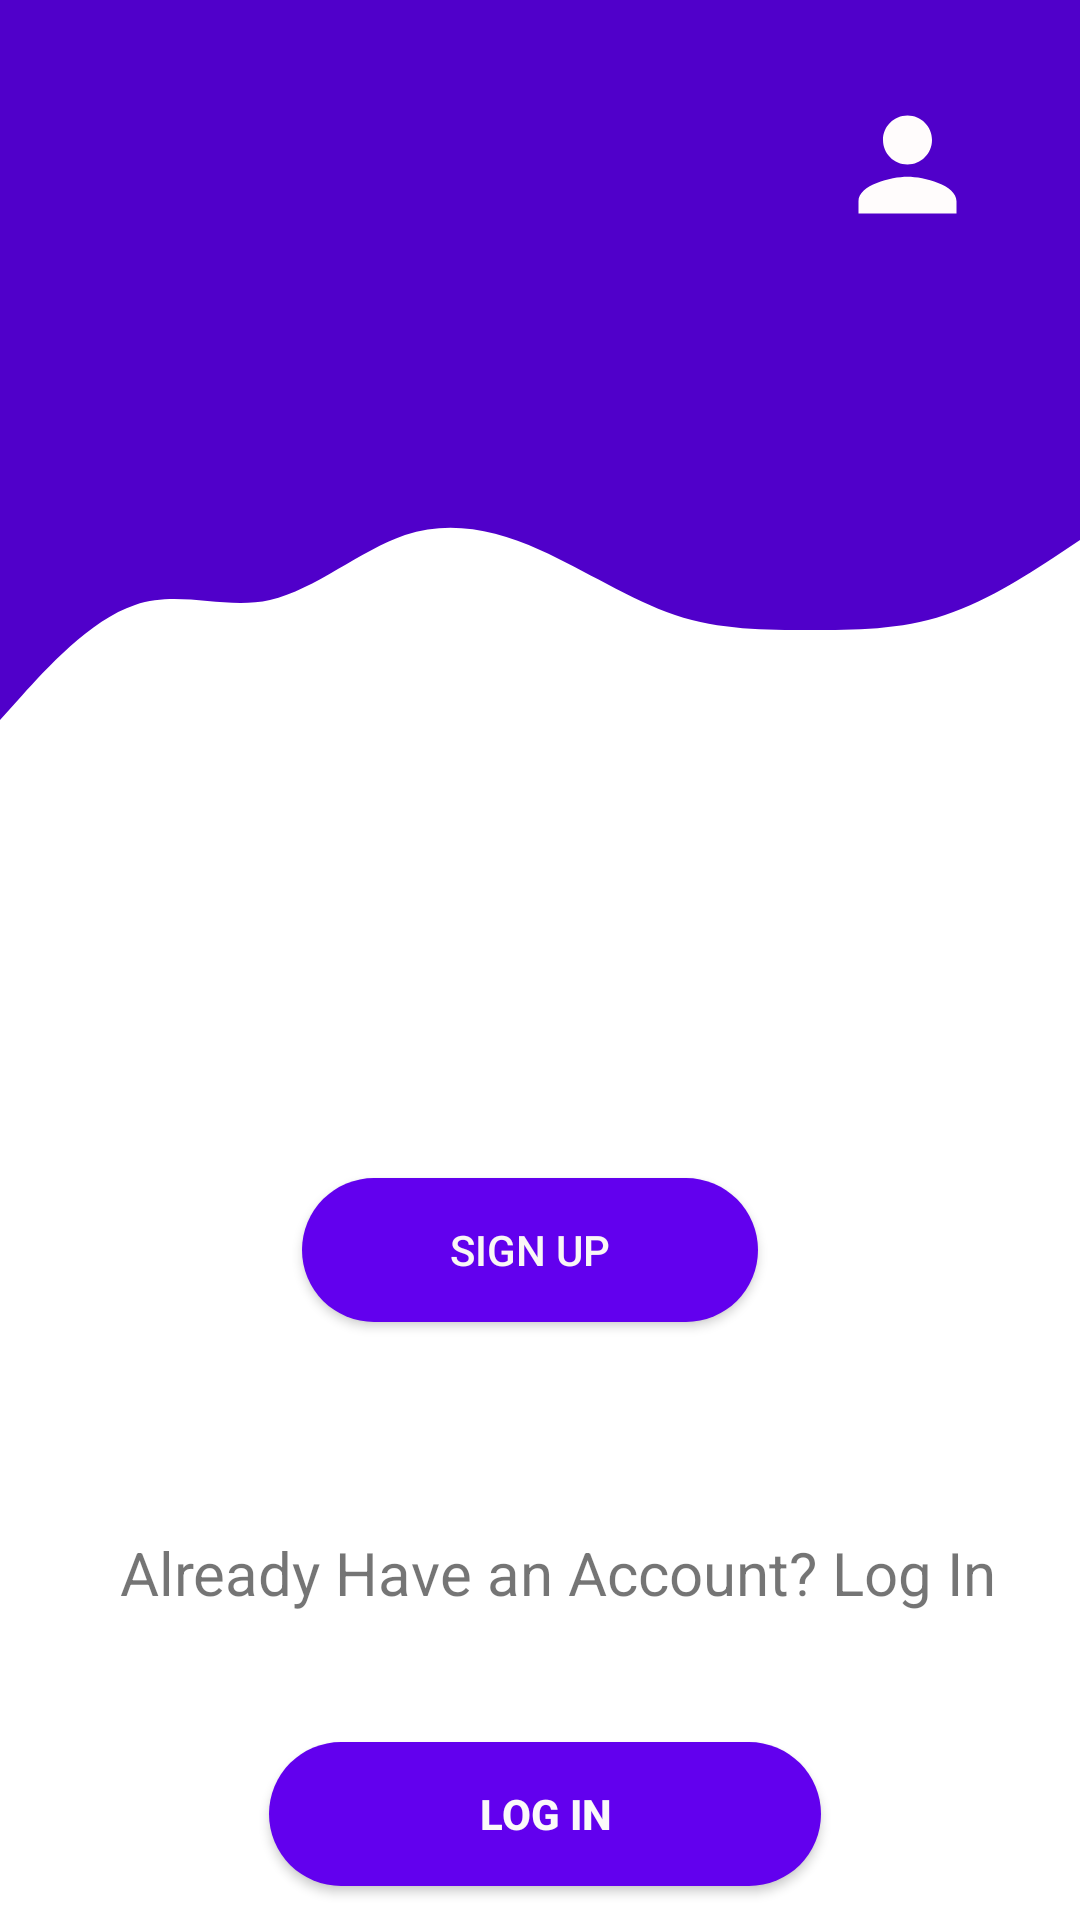

Reconstruct the res/layout file that produces this screen, plus the resources it refers to.
<!-- AndroidManifest.xml: application theme Theme.BSP3Admoon -->
<!-- res/layout/activity_sign_up.xml -->
<?xml version="1.0" encoding="utf-8"?>
<androidx.constraintlayout.widget.ConstraintLayout xmlns:android="http://schemas.android.com/apk/res/android"
    xmlns:app="http://schemas.android.com/apk/res-auto"
    xmlns:tools="http://schemas.android.com/tools"
    android:layout_width="match_parent"
    android:layout_height="match_parent"
    tools:context=".Login">

    <View
        android:id="@+id/topView"
        android:layout_width="0dp"
        android:layout_height="150dp"
        android:background="@color/purple_205"
        app:layout_constraintBottom_toBottomOf="parent"
        app:layout_constraintEnd_toEndOf="parent"
        app:layout_constraintHorizontal_bias="0.0"
        app:layout_constraintStart_toStartOf="parent"
        app:layout_constraintTop_toTopOf="parent"
        app:layout_constraintVertical_bias="0.0" />

    <View
        android:id="@+id/view2"
        android:layout_width="0dp"
        android:layout_height="100dp"
        android:background="@drawable/ic_wave"
        app:layout_constraintEnd_toEndOf="parent"
        app:layout_constraintStart_toStartOf="parent"
        app:layout_constraintTop_toBottomOf="@+id/topView" />

    <ImageView
        android:id="@+id/imageView4"
        android:layout_width="0dp"
        android:layout_height="wrap_content"
        android:layout_marginStart="278dp"
        android:layout_marginTop="50dp"
        android:layout_marginEnd="33dp"
        android:layout_marginBottom="581dp"
        app:layout_constraintBottom_toBottomOf="parent"
        app:layout_constraintEnd_toEndOf="parent"
        app:layout_constraintStart_toStartOf="parent"
        app:layout_constraintTop_toTopOf="parent"
        app:srcCompat="@drawable/ic_person" />


    <TextView
        android:id="@+id/topText"
        android:layout_width="159dp"
        android:layout_height="47dp"
        android:layout_marginStart="16dp"
        android:layout_marginTop="50dp"
        android:layout_marginEnd="131dp"
        android:layout_marginBottom="603dp"
        android:text="Welcome!"
        android:textColor="@android:color/white"
        android:textSize="34sp"
        android:textStyle="bold"
        app:layout_constraintBottom_toBottomOf="parent"
        app:layout_constraintEnd_toEndOf="parent"
        app:layout_constraintHorizontal_bias="0.41"
        app:layout_constraintStart_toStartOf="parent"
        app:layout_constraintTop_toTopOf="parent"
        app:layout_constraintVertical_bias="0.517" />

    <EditText
        android:id="@+id/username"
        android:layout_width="355dp"
        android:layout_height="51dp"
        android:layout_marginStart="40dp"
        android:layout_marginTop="237dp"
        android:layout_marginEnd="16dp"
        android:layout_marginBottom="443dp"
        android:background="@drawable/round_border"
        android:drawableStart="@drawable/ic_user"
        android:drawablePadding="16dp"
        android:ems="10"
        android:hint="User Name"
        android:padding="16dp"
        app:layout_constraintBottom_toBottomOf="parent"
        app:layout_constraintEnd_toEndOf="parent"
        app:layout_constraintStart_toStartOf="parent"
        app:layout_constraintTop_toTopOf="parent" />

    <EditText
        android:id="@+id/email"
        android:layout_width="355dp"
        android:layout_height="51dp"
        android:layout_marginStart="40dp"
        android:layout_marginTop="296dp"
        android:layout_marginEnd="16dp"
        android:layout_marginBottom="384dp"
        android:background="@drawable/round_border"
        android:drawableStart="@drawable/ic_email"
        android:drawablePadding="16dp"
        android:ems="10"
        android:hint="Email"
        android:inputType="textEmailAddress"
        android:padding="16dp"
        app:layout_constraintBottom_toBottomOf="parent"
        app:layout_constraintEnd_toEndOf="parent"
        app:layout_constraintStart_toStartOf="parent"
        app:layout_constraintTop_toTopOf="parent" />

    <EditText
        android:id="@+id/password"
        android:layout_width="355dp"
        android:layout_height="51dp"
        android:layout_marginStart="40dp"
        android:layout_marginTop="360dp"
        android:layout_marginEnd="16dp"
        android:layout_marginBottom="320dp"
        android:background="@drawable/round_border"
        android:drawableStart="@drawable/ic_lock"
        android:drawablePadding="16dp"
        android:ems="10"
        android:hint="Password"
        android:inputType="textPassword"
        android:padding="16dp"
        app:layout_constraintBottom_toBottomOf="parent"
        app:layout_constraintEnd_toEndOf="parent"
        app:layout_constraintStart_toStartOf="parent"
        app:layout_constraintTop_toTopOf="parent" />

    <EditText
        android:id="@+id/confirmpass"
        android:layout_width="355dp"
        android:layout_height="51dp"
        android:layout_marginStart="40dp"
        android:layout_marginTop="424dp"
        android:layout_marginEnd="16dp"
        android:layout_marginBottom="256dp"
        android:background="@drawable/round_border"
        android:drawablePadding="16dp"
        android:ems="10"
        android:hint="Confrim Password"
        android:inputType="textPassword"
        android:padding="16dp"
        app:layout_constraintBottom_toBottomOf="parent"
        app:layout_constraintEnd_toEndOf="parent"
        app:layout_constraintStart_toStartOf="parent"
        app:layout_constraintTop_toTopOf="parent" />

    <Button
        android:id="@+id/loginbtn"
        android:layout_width="184dp"
        android:layout_height="wrap_content"
        android:layout_marginStart="115dp"
        android:layout_marginTop="11dp"
        android:layout_marginEnd="112dp"
        android:layout_marginBottom="45dp"
        android:background="@drawable/round_bg"
        android:text="Log In"
        android:textColor="#FBFAFA"
        android:textStyle="bold"
        app:layout_constraintBottom_toBottomOf="parent"
        app:layout_constraintEnd_toEndOf="parent"
        app:layout_constraintStart_toStartOf="parent"
        app:layout_constraintTop_toBottomOf="@+id/textView" />

    <TextView
        android:id="@+id/textView"
        android:layout_width="wrap_content"
        android:layout_height="wrap_content"
        android:layout_marginStart="64dp"
        android:layout_marginTop="35dp"
        android:layout_marginEnd="52dp"
        android:layout_marginBottom="11dp"
        android:minHeight="48dp"
        android:text="Already Have an Account? Log In"
        android:textIsSelectable="true"
        android:textSize="20sp"
        app:layout_constraintBottom_toTopOf="@+id/loginbtn"
        app:layout_constraintEnd_toEndOf="parent"
        app:layout_constraintStart_toStartOf="parent"
        app:layout_constraintTop_toBottomOf="@+id/signupbtn" />

    <Button
        android:id="@+id/signupbtn"
        android:layout_width="152dp"
        android:layout_height="48dp"
        android:layout_marginStart="126dp"
        android:layout_marginTop="48dp"
        android:layout_marginEnd="133dp"
        android:layout_marginBottom="35dp"
        android:background="@drawable/round_bg"
        android:text="Sign Up"
        android:textColor="#FAF6F6"
        app:layout_constraintBottom_toTopOf="@+id/textView"
        app:layout_constraintEnd_toEndOf="parent"
        app:layout_constraintStart_toStartOf="parent"
        app:layout_constraintTop_toBottomOf="@+id/confirmpass" />

</androidx.constraintlayout.widget.ConstraintLayout>
<!-- resources referenced by this layout -->
<resources>
  <color name="purple_205">#5000CA</color>
  <!-- drawable ic_email (drawable) -->
  <vector android:height="24dp" android:tint="#5000CA"
      android:viewportHeight="24" android:viewportWidth="24"
      android:width="24dp" xmlns:android="http://schemas.android.com/apk/res/android">
      <path android:fillColor="@android:color/white" android:pathData="M20,4L4,4c-1.1,0 -1.99,0.9 -1.99,2L2,18c0,1.1 0.9,2 2,2h16c1.1,0 2,-0.9 2,-2L22,6c0,-1.1 -0.9,-2 -2,-2zM20,8l-8,5 -8,-5L4,6l8,5 8,-5v2z"/>
  </vector>
  <!-- drawable ic_lock (drawable) -->
  <vector android:height="24dp" android:tint="#5000CA"
      android:viewportHeight="24" android:viewportWidth="24"
      android:width="24dp" xmlns:android="http://schemas.android.com/apk/res/android">
      <path android:fillColor="@android:color/white" android:pathData="M18,8h-1L17,6c0,-2.76 -2.24,-5 -5,-5S7,3.24 7,6v2L6,8c-1.1,0 -2,0.9 -2,2v10c0,1.1 0.9,2 2,2h12c1.1,0 2,-0.9 2,-2L20,10c0,-1.1 -0.9,-2 -2,-2zM12,17c-1.1,0 -2,-0.9 -2,-2s0.9,-2 2,-2 2,0.9 2,2 -0.9,2 -2,2zM15.1,8L8.9,8L8.9,6c0,-1.71 1.39,-3.1 3.1,-3.1 1.71,0 3.1,1.39 3.1,3.1v2z"/>
  </vector>
  <!-- drawable ic_person (drawable) -->
  <vector android:height="100dp" android:tint="#FFFCFC"
      android:viewportHeight="24" android:viewportWidth="24"
      android:width="100dp" xmlns:android="http://schemas.android.com/apk/res/android">
      <path android:fillColor="@android:color/white" android:pathData="M12,12c2.21,0 4,-1.79 4,-4s-1.79,-4 -4,-4 -4,1.79 -4,4 1.79,4 4,4zM12,14c-2.67,0 -8,1.34 -8,4v2h16v-2c0,-2.66 -5.33,-4 -8,-4z"/>
  </vector>
  <!-- drawable ic_user (drawable) -->
  <vector android:height="24dp" android:tint="#5000CA"
      android:viewportHeight="24" android:viewportWidth="24"
      android:width="24dp" xmlns:android="http://schemas.android.com/apk/res/android">
      <path android:fillColor="@android:color/white" android:pathData="M12,5.9c1.16,0 2.1,0.94 2.1,2.1s-0.94,2.1 -2.1,2.1S9.9,9.16 9.9,8s0.94,-2.1 2.1,-2.1m0,9c2.97,0 6.1,1.46 6.1,2.1v1.1L5.9,18.1L5.9,17c0,-0.64 3.13,-2.1 6.1,-2.1M12,4C9.79,4 8,5.79 8,8s1.79,4 4,4 4,-1.79 4,-4 -1.79,-4 -4,-4zM12,13c-2.67,0 -8,1.34 -8,4v3h16v-3c0,-2.66 -5.33,-4 -8,-4z"/>
  </vector>
  <!-- drawable round_bg (drawable) -->
  <?xml version="1.0" encoding="utf-8"?>
  <shape xmlns:android="http://schemas.android.com/apk/res/android">
  <solid android:color="@color/purple_500"/>
      <corners android:radius="100dp"/>
  
  </shape>
  <!-- drawable round_border (drawable) -->
  <?xml version="1.0" encoding="utf-8"?>
  <shape android:shape="rectangle" xmlns:android="http://schemas.android.com/apk/res/android">
  
      <stroke android:color="@color/purple_500"
          android:width="1dp"/>
      <corners android:radius="100dp"/>
  
  </shape>
  <style name="Theme.BSP3Admoon" parent="Theme.MaterialComponents.DayNight.DarkActionBar">
          
          <item name="colorPrimary">@color/purple_500</item>
          <item name="colorPrimaryVariant">@color/purple_700</item>
          <item name="colorOnPrimary">@color/white</item>
          
          <item name="colorSecondary">@color/teal_200</item>
          <item name="colorSecondaryVariant">@color/teal_700</item>
          <item name="colorOnSecondary">@color/black</item>
          
          <item name="android:statusBarColor" tools:targetApi="l">?attr/colorPrimaryVariant</item>
          
      </style>
  <color name="purple_500">#FF6200EE</color>
  <color name="purple_700">#FF3700B3</color>
  <color name="white">#FFFFFFFF</color>
  <color name="teal_200">#FF03DAC5</color>
  <color name="teal_700">#FF018786</color>
  <color name="black">#FF000000</color>
</resources>
